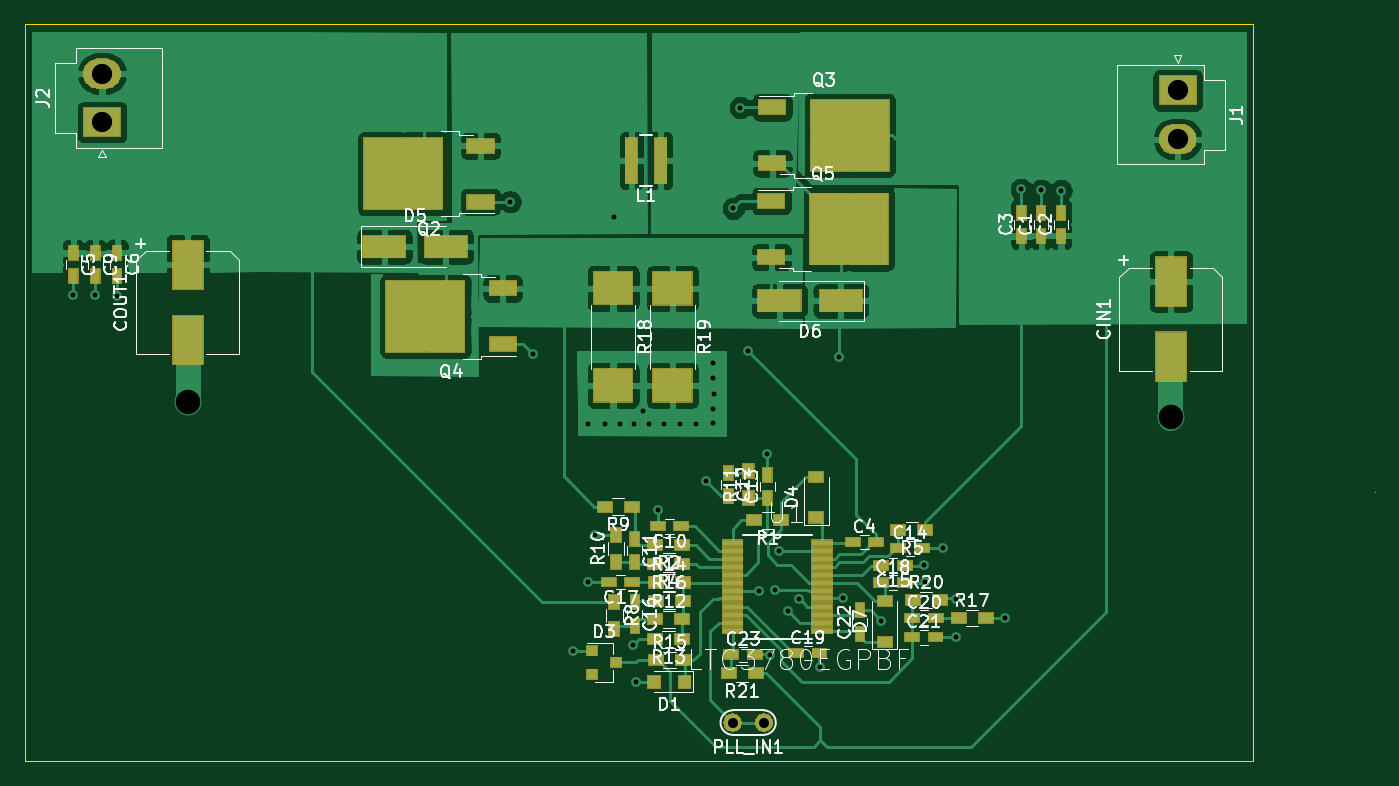
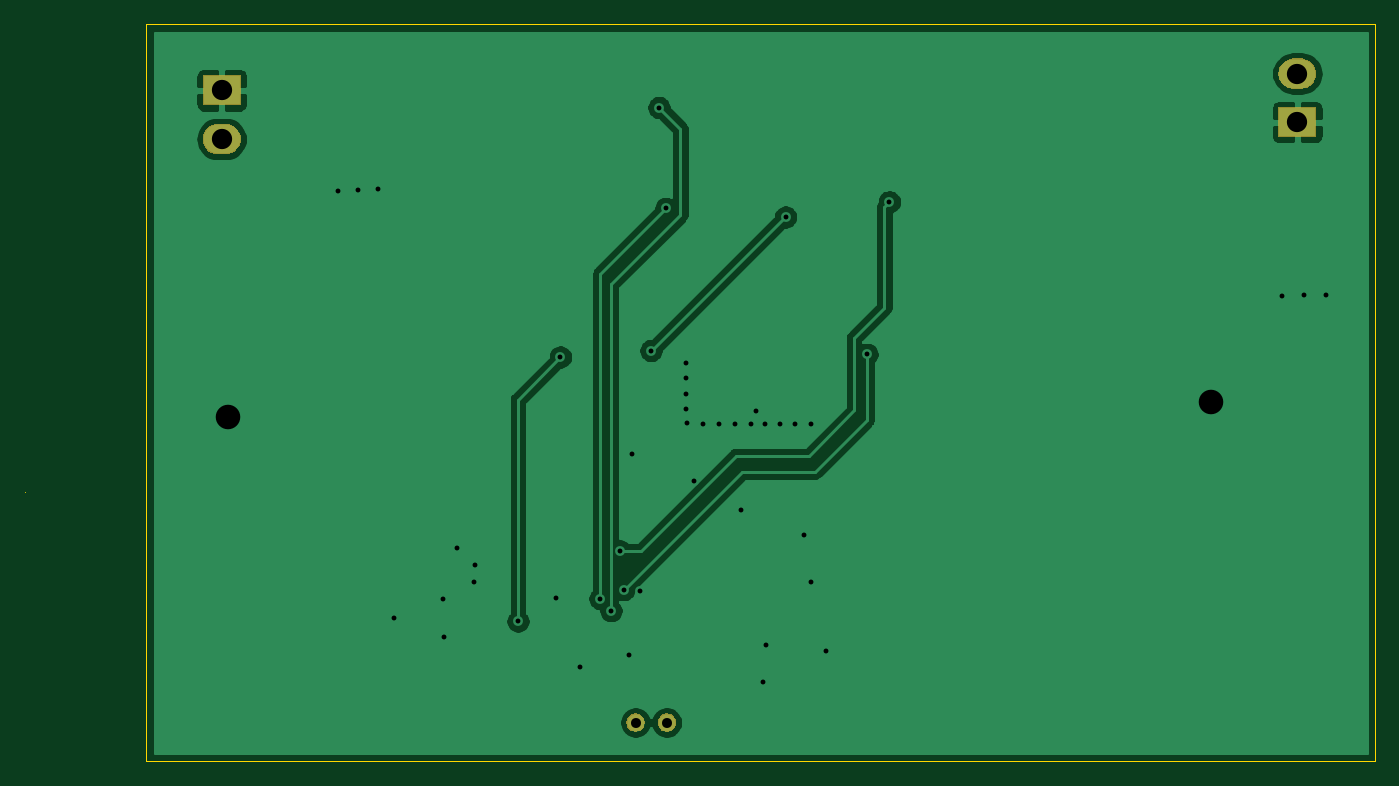
Circuit board: 10 layer files. Board 109.9 x 60.0 mm.
- bottom_copper: LTC3780-B_Cu.gbr (34511 bytes)
- bottom_mask: LTC3780-B_Mask.gbr (4684 bytes)
- paste: LTC3780-B_Paste.gbr (489 bytes)
- bottom_silk: LTC3780-B_SilkS.gbr (490 bytes)
- outline: LTC3780-Edge_Cuts.gbr (734 bytes)
- top_copper: LTC3780-F_Cu.gbr (116588 bytes)
- top_mask: LTC3780-F_Mask.gbr (23019 bytes)
- paste: LTC3780-F_Paste.gbr (4645 bytes)
- top_silk: LTC3780-F_SilkS.gbr (58450 bytes)
- drill: LTC3780.drl (1206 bytes)

=== bottom_copper: LTC3780-B_Cu.gbr (34511 bytes, source omitted) ===
=== bottom_mask: LTC3780-B_Mask.gbr ===
G04 #@! TF.GenerationSoftware,KiCad,Pcbnew,(5.1.0-0)*
G04 #@! TF.CreationDate,2019-05-04T19:21:20+01:00*
G04 #@! TF.ProjectId,LTC3780,4c544333-3738-4302-9e6b-696361645f70,rev?*
G04 #@! TF.SameCoordinates,Original*
G04 #@! TF.FileFunction,Soldermask,Bot*
G04 #@! TF.FilePolarity,Negative*
%FSLAX46Y46*%
G04 Gerber Fmt 4.6, Leading zero omitted, Abs format (unit mm)*
G04 Created by KiCad (PCBNEW (5.1.0-0)) date 2019-05-04 19:21:20*
%MOMM*%
%LPD*%
G04 APERTURE LIST*
%ADD10C,0.100000*%
G04 APERTURE END LIST*
D10*
G36*
X178400059Y-103130840D02*
G01*
X178536732Y-103187452D01*
X178659735Y-103269640D01*
X178764340Y-103374245D01*
X178846528Y-103497248D01*
X178903140Y-103633921D01*
X178932000Y-103779013D01*
X178932000Y-103926947D01*
X178903140Y-104072039D01*
X178846528Y-104208712D01*
X178764340Y-104331715D01*
X178659735Y-104436320D01*
X178536732Y-104518508D01*
X178536731Y-104518509D01*
X178536730Y-104518509D01*
X178400059Y-104575120D01*
X178254968Y-104603980D01*
X178107032Y-104603980D01*
X177961941Y-104575120D01*
X177825270Y-104518509D01*
X177825269Y-104518509D01*
X177825268Y-104518508D01*
X177702265Y-104436320D01*
X177597660Y-104331715D01*
X177515472Y-104208712D01*
X177458860Y-104072039D01*
X177430000Y-103926947D01*
X177430000Y-103779013D01*
X177458860Y-103633921D01*
X177515472Y-103497248D01*
X177597660Y-103374245D01*
X177702265Y-103269640D01*
X177825268Y-103187452D01*
X177961941Y-103130840D01*
X178107032Y-103101980D01*
X178254968Y-103101980D01*
X178400059Y-103130840D01*
X178400059Y-103130840D01*
G37*
G36*
X175860059Y-103130840D02*
G01*
X175996732Y-103187452D01*
X176119735Y-103269640D01*
X176224340Y-103374245D01*
X176306528Y-103497248D01*
X176363140Y-103633921D01*
X176392000Y-103779013D01*
X176392000Y-103926947D01*
X176363140Y-104072039D01*
X176306528Y-104208712D01*
X176224340Y-104331715D01*
X176119735Y-104436320D01*
X175996732Y-104518508D01*
X175996731Y-104518509D01*
X175996730Y-104518509D01*
X175860059Y-104575120D01*
X175714968Y-104603980D01*
X175567032Y-104603980D01*
X175421941Y-104575120D01*
X175285270Y-104518509D01*
X175285269Y-104518509D01*
X175285268Y-104518508D01*
X175162265Y-104436320D01*
X175057660Y-104331715D01*
X174975472Y-104208712D01*
X174918860Y-104072039D01*
X174890000Y-103926947D01*
X174890000Y-103779013D01*
X174918860Y-103633921D01*
X174975472Y-103497248D01*
X175057660Y-103374245D01*
X175162265Y-103269640D01*
X175285268Y-103187452D01*
X175421941Y-103130840D01*
X175567032Y-103101980D01*
X175714968Y-103101980D01*
X175860059Y-103130840D01*
X175860059Y-103130840D01*
G37*
G36*
X212439438Y-55141779D02*
G01*
X212670540Y-55211883D01*
X212883525Y-55325726D01*
X213070207Y-55478933D01*
X213223414Y-55665615D01*
X213337257Y-55878600D01*
X213407361Y-56109702D01*
X213431032Y-56350040D01*
X213407361Y-56590378D01*
X213337257Y-56821480D01*
X213223414Y-57034465D01*
X213070207Y-57221147D01*
X212883525Y-57374354D01*
X212670540Y-57488197D01*
X212439438Y-57558301D01*
X212259329Y-57576040D01*
X211488871Y-57576040D01*
X211308762Y-57558301D01*
X211077660Y-57488197D01*
X210864675Y-57374354D01*
X210677993Y-57221147D01*
X210524786Y-57034465D01*
X210410943Y-56821480D01*
X210340839Y-56590378D01*
X210317168Y-56350040D01*
X210340839Y-56109702D01*
X210410943Y-55878600D01*
X210524786Y-55665615D01*
X210677993Y-55478933D01*
X210864675Y-55325726D01*
X211077660Y-55211883D01*
X211308762Y-55141779D01*
X211488871Y-55124040D01*
X212259329Y-55124040D01*
X212439438Y-55141779D01*
X212439438Y-55141779D01*
G37*
G36*
X125853520Y-56201900D02*
G01*
X122751520Y-56201900D01*
X122751520Y-53749900D01*
X125853520Y-53749900D01*
X125853520Y-56201900D01*
X125853520Y-56201900D01*
G37*
G36*
X213425100Y-53616040D02*
G01*
X210323100Y-53616040D01*
X210323100Y-51164040D01*
X213425100Y-51164040D01*
X213425100Y-53616040D01*
X213425100Y-53616040D01*
G37*
G36*
X124867858Y-49807639D02*
G01*
X125098960Y-49877743D01*
X125311945Y-49991586D01*
X125498627Y-50144793D01*
X125651834Y-50331475D01*
X125765677Y-50544460D01*
X125835781Y-50775562D01*
X125859452Y-51015900D01*
X125835781Y-51256238D01*
X125765677Y-51487340D01*
X125651834Y-51700325D01*
X125498627Y-51887007D01*
X125311945Y-52040214D01*
X125098960Y-52154057D01*
X124867858Y-52224161D01*
X124687749Y-52241900D01*
X123917291Y-52241900D01*
X123737182Y-52224161D01*
X123506080Y-52154057D01*
X123293095Y-52040214D01*
X123106413Y-51887007D01*
X122953206Y-51700325D01*
X122839363Y-51487340D01*
X122769259Y-51256238D01*
X122745588Y-51015900D01*
X122769259Y-50775562D01*
X122839363Y-50544460D01*
X122953206Y-50331475D01*
X123106413Y-50144793D01*
X123293095Y-49991586D01*
X123506080Y-49877743D01*
X123737182Y-49807639D01*
X123917291Y-49789900D01*
X124687749Y-49789900D01*
X124867858Y-49807639D01*
X124867858Y-49807639D01*
G37*
M02*

=== paste: LTC3780-B_Paste.gbr ===
G04 #@! TF.GenerationSoftware,KiCad,Pcbnew,(5.1.0-0)*
G04 #@! TF.CreationDate,2019-05-04T19:21:20+01:00*
G04 #@! TF.ProjectId,LTC3780,4c544333-3738-4302-9e6b-696361645f70,rev?*
G04 #@! TF.SameCoordinates,Original*
G04 #@! TF.FileFunction,Paste,Bot*
G04 #@! TF.FilePolarity,Positive*
%FSLAX46Y46*%
G04 Gerber Fmt 4.6, Leading zero omitted, Abs format (unit mm)*
G04 Created by KiCad (PCBNEW (5.1.0-0)) date 2019-05-04 19:21:20*
%MOMM*%
%LPD*%
G04 APERTURE LIST*
G04 APERTURE END LIST*
M02*

=== bottom_silk: LTC3780-B_SilkS.gbr ===
G04 #@! TF.GenerationSoftware,KiCad,Pcbnew,(5.1.0-0)*
G04 #@! TF.CreationDate,2019-05-04T19:21:20+01:00*
G04 #@! TF.ProjectId,LTC3780,4c544333-3738-4302-9e6b-696361645f70,rev?*
G04 #@! TF.SameCoordinates,Original*
G04 #@! TF.FileFunction,Legend,Bot*
G04 #@! TF.FilePolarity,Positive*
%FSLAX46Y46*%
G04 Gerber Fmt 4.6, Leading zero omitted, Abs format (unit mm)*
G04 Created by KiCad (PCBNEW (5.1.0-0)) date 2019-05-04 19:21:20*
%MOMM*%
%LPD*%
G04 APERTURE LIST*
G04 APERTURE END LIST*
M02*

=== outline: LTC3780-Edge_Cuts.gbr ===
G04 #@! TF.GenerationSoftware,KiCad,Pcbnew,(5.1.0-0)*
G04 #@! TF.CreationDate,2019-05-04T19:21:20+01:00*
G04 #@! TF.ProjectId,LTC3780,4c544333-3738-4302-9e6b-696361645f70,rev?*
G04 #@! TF.SameCoordinates,Original*
G04 #@! TF.FileFunction,Profile,NP*
%FSLAX46Y46*%
G04 Gerber Fmt 4.6, Leading zero omitted, Abs format (unit mm)*
G04 Created by KiCad (PCBNEW (5.1.0-0)) date 2019-05-04 19:21:20*
%MOMM*%
%LPD*%
G04 APERTURE LIST*
%ADD10C,0.050000*%
G04 APERTURE END LIST*
D10*
X227914200Y-85090000D02*
X227914200Y-85064600D01*
X118000000Y-107015400D02*
X118000000Y-47015400D01*
X118000000Y-107015400D02*
X218000000Y-107015400D01*
X218000000Y-47015400D02*
X218000000Y-107015400D01*
X118000000Y-47015400D02*
X218000000Y-47015400D01*
M02*

=== top_copper: LTC3780-F_Cu.gbr (116588 bytes, source omitted) ===
=== top_mask: LTC3780-F_Mask.gbr (23019 bytes, source omitted) ===
=== paste: LTC3780-F_Paste.gbr ===
G04 #@! TF.GenerationSoftware,KiCad,Pcbnew,(5.1.0-0)*
G04 #@! TF.CreationDate,2019-05-04T19:21:20+01:00*
G04 #@! TF.ProjectId,LTC3780,4c544333-3738-4302-9e6b-696361645f70,rev?*
G04 #@! TF.SameCoordinates,Original*
G04 #@! TF.FileFunction,Paste,Top*
G04 #@! TF.FilePolarity,Positive*
%FSLAX46Y46*%
G04 Gerber Fmt 4.6, Leading zero omitted, Abs format (unit mm)*
G04 Created by KiCad (PCBNEW (5.1.0-0)) date 2019-05-04 19:21:20*
%MOMM*%
%LPD*%
G04 APERTURE LIST*
%ADD10R,1.200000X0.900000*%
%ADD11R,2.200000X1.200000*%
%ADD12R,3.050000X2.750000*%
%ADD13R,0.980000X3.700000*%
%ADD14R,3.500000X1.800000*%
%ADD15R,0.900000X0.800000*%
%ADD16R,1.000000X1.000000*%
%ADD17R,1.651000X0.431800*%
%ADD18R,3.200000X2.700000*%
%ADD19R,0.900000X1.200000*%
%ADD20R,2.500000X4.000000*%
%ADD21R,1.200000X0.750000*%
%ADD22R,0.750000X1.200000*%
G04 APERTURE END LIST*
D10*
X188015880Y-97270840D03*
X188015880Y-93970840D03*
D11*
X155121720Y-61451840D03*
X155121720Y-56891840D03*
D12*
X147146720Y-57646840D03*
X150496720Y-60696840D03*
X147146720Y-60696840D03*
X150496720Y-57646840D03*
D10*
X171523840Y-97068640D03*
X169323840Y-97068640D03*
X169407660Y-98752660D03*
X171607660Y-98752660D03*
D13*
X169774960Y-58102500D03*
X167404960Y-58102500D03*
D14*
X184452260Y-69517260D03*
X179452260Y-69517260D03*
X147288880Y-65107820D03*
X152288880Y-65107820D03*
D10*
X182468520Y-87154020D03*
X182468520Y-83854020D03*
D15*
X164168580Y-98005860D03*
X164168580Y-99905860D03*
X166168580Y-98955860D03*
D16*
X171737340Y-100530660D03*
X169237340Y-100530660D03*
D17*
X182905400Y-89204800D03*
X182905400Y-89865200D03*
X182905400Y-90500200D03*
X182905400Y-91160600D03*
X182905400Y-91821000D03*
X182905400Y-92456000D03*
X182905400Y-93116400D03*
X182905400Y-93751400D03*
X182905400Y-94411800D03*
X182905400Y-95072200D03*
X182905400Y-95707200D03*
X182905400Y-96367600D03*
X175641000Y-96367600D03*
X175641000Y-95707200D03*
X175641000Y-95072200D03*
X175641000Y-94411800D03*
X175641000Y-93751400D03*
X175641000Y-93116400D03*
X175641000Y-92456000D03*
X175641000Y-91821000D03*
X175641000Y-91160600D03*
X175641000Y-90500200D03*
X175641000Y-89865200D03*
X175641000Y-89204800D03*
D10*
X177536020Y-99842320D03*
X175336020Y-99842320D03*
X190299160Y-93886020D03*
X192499160Y-93886020D03*
D18*
X170746420Y-68506340D03*
X170746420Y-76406340D03*
X165910260Y-68495880D03*
X165910260Y-76395880D03*
D10*
X194043120Y-95351600D03*
X196243120Y-95351600D03*
X169372100Y-93929200D03*
X171572100Y-93929200D03*
X169372100Y-92443300D03*
X171572100Y-92443300D03*
X169354320Y-95440500D03*
X171554320Y-95440500D03*
D19*
X176933860Y-85603260D03*
X176933860Y-83403260D03*
X166151560Y-90777240D03*
X166151560Y-88577240D03*
D10*
X167426820Y-86288880D03*
X165226820Y-86288880D03*
D19*
X166004240Y-94030620D03*
X166004240Y-96230620D03*
D10*
X191338380Y-88198960D03*
X189138380Y-88198960D03*
X171549240Y-90916760D03*
X169349240Y-90916760D03*
X171544160Y-89405460D03*
X169344160Y-89405460D03*
X179598500Y-87388700D03*
X177398500Y-87388700D03*
D20*
X131292600Y-66596800D03*
X131292600Y-72696800D03*
X211328000Y-67958240D03*
X211328000Y-74058240D03*
D21*
X175549520Y-98298000D03*
X177449520Y-98298000D03*
D22*
X185994040Y-96624180D03*
X185994040Y-94724180D03*
D21*
X190261200Y-96901000D03*
X192161200Y-96901000D03*
X190286600Y-95326200D03*
X192186600Y-95326200D03*
X180817480Y-98193860D03*
X182717480Y-98193860D03*
X187744060Y-92450920D03*
X189644060Y-92450920D03*
X167485100Y-92412820D03*
X165585100Y-92412820D03*
D22*
X167675560Y-94076480D03*
X167675560Y-95976480D03*
D21*
X189656760Y-91066620D03*
X187756760Y-91066620D03*
X189146140Y-89662000D03*
X191046140Y-89662000D03*
D22*
X178465480Y-85587880D03*
X178465480Y-83687880D03*
X175303180Y-83510080D03*
X175303180Y-85410080D03*
X167667940Y-88879640D03*
X167667940Y-90779640D03*
D21*
X171460200Y-87863680D03*
X169560200Y-87863680D03*
D22*
X123771660Y-65633560D03*
X123771660Y-67533560D03*
X125547120Y-65590380D03*
X125547120Y-67490380D03*
X121968260Y-65625940D03*
X121968260Y-67525940D03*
D21*
X185409800Y-89156540D03*
X187309800Y-89156540D03*
D22*
X199158860Y-64236640D03*
X199158860Y-62336640D03*
X202382120Y-64234100D03*
X202382120Y-62334100D03*
X200756520Y-64234100D03*
X200756520Y-62334100D03*
D12*
X183498040Y-57570100D03*
X186848040Y-54520100D03*
X183498040Y-54520100D03*
X186848040Y-57570100D03*
D11*
X178873040Y-58325100D03*
X178873040Y-53765100D03*
D12*
X152305200Y-69267340D03*
X148955200Y-72317340D03*
X152305200Y-72317340D03*
X148955200Y-69267340D03*
D11*
X156930200Y-68512340D03*
X156930200Y-73072340D03*
X178797420Y-61400340D03*
X178797420Y-65960340D03*
D12*
X186772420Y-65205340D03*
X183422420Y-62155340D03*
X186772420Y-62155340D03*
X183422420Y-65205340D03*
M02*

=== top_silk: LTC3780-F_SilkS.gbr (58450 bytes, source omitted) ===
=== drill: LTC3780.drl ===
M48
; DRILL file {KiCad (5.1.0-0)} date Saturday, 04 May 2019 at 19:21:22
; FORMAT={-:-/ absolute / inch / decimal}
; #@! TF.CreationDate,2019-05-04T19:21:22+01:00
; #@! TF.GenerationSoftware,Kicad,Pcbnew,(5.1.0-0)
FMAT,2
INCH
T1C0.0157
T2C0.0320
T3C0.0650
T4C0.0787
%
G90
G05
T1
X4.8011Y-2.7177
X4.8724Y-2.7188
X4.9434Y-2.72
X6.2016Y-2.4194
X6.2738Y-2.9083
X6.4048Y-3.8586
X6.453Y-3.6384
X6.4531Y-3.1318
X6.4736Y-3.4875
X6.5051Y-3.1318
X6.534Y-2.4676
X6.5533Y-3.1312
X6.5962Y-3.8414
X6.5995Y-3.1312
X6.6055Y-3.9581
X6.6276Y-3.0888
X6.6465Y-3.1324
X6.6756Y-3.4058
X6.6947Y-3.1318
X6.7474Y-3.1304
X6.7983Y-3.1304
X6.8287Y-3.3146
X6.8511Y-3.1298
X6.853Y-3.0823
X6.8537Y-2.9358
X6.8537Y-2.9853
X6.8544Y-3.0347
X6.9176Y-2.4406
X6.9402Y-2.1175
X6.9648Y-2.8964
X6.9994Y-3.6661
X7.0262Y-3.2271
X7.036Y-3.8709
X7.0514Y-3.6622
X7.0645Y-3.5391
X7.0933Y-3.7303
X7.1283Y-3.6913
X7.194Y-3.9111
X7.256Y-2.9176
X7.2684Y-3.6906
X7.3921Y-3.7639
X7.5291Y-3.585
X7.5314Y-3.6385
X7.5882Y-3.5306
X7.63Y-3.8148
X7.6314Y-3.6914
X7.788Y-3.754
X7.8406Y-2.3798
X7.9041Y-2.3825
X7.9676Y-2.3835
T2
X6.915Y-4.0887
X7.015Y-4.0887
T3
X4.8938Y-2.0085
X4.8938Y-2.1644
X8.3415Y-2.0626
X8.3415Y-2.2185
T4
X5.169Y-3.0608
X8.32Y-3.1105
T0
M30

